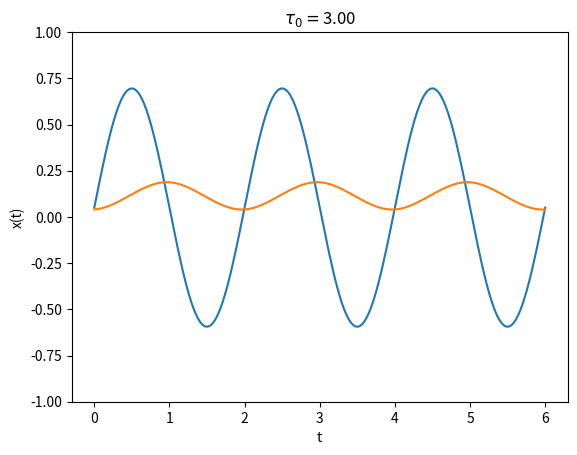

This chart was generated by the following Python code:
# -*- coding: utf-8 -*-
"""
Created on Sat Mar 16 12:56:21 2019

[redacted]
An oscillator is driven by the periodic force of Problem 5.49, which has period
tau=2. Find the long term motion x(t), assuming the following parameters:
natural period tau0=2 (that is, omega0 = pi), damping parameter beta=0.1, and
maximum drive strength fmax=1. Find the coefficient in the Fourier series for
x(t) and plot the sum of the first four terms in the series for 0<=t<=6.Repeat
, except with natural period equal to 3.
"""
import math
import numpy as np
import matplotlib.pyplot as plt


def triangle(n, tau, fmax=1):
    if n == 0:
        fn = fmax/2.0
    elif n % 2 == 0:
        fn =0
    else:
        fn = 4*fmax/math.pi**2/n**2
    return fn


def A(n, tau, fn, tau0=1, beta=0.2):
    omega0 = 2*math.pi/tau0
    omega = n*2*math.pi/tau
    An = fn*((omega0**2 - omega**2)**2 + 4*beta**2*omega**2)**(-0.5)
    return An


def delta(n, tau, tau0=1, beta=0.2):
    omega0 = 2*math.pi/tau0
    omega = n*2*math.pi/tau
    if omega == omega0:
        delta = math.pi/2
    else:
        delta = math.atan(2*beta*n*omega/(omega0**2 - omega**2))
        if omega0 < omega:
            delta = math.pi + delta
    return delta


tau0 = [2.0, 3.0]
nmax = 6
tau = 2
beta = 0.1
t = np.linspace(0, 6, 201)
x = np.zeros((len(tau0), 201))
An = np.zeros((len(tau0), nmax))
deltan = np.zeros((len(tau0), nmax))
for k in range(0, len(tau0)):
    for n in range(0, nmax):
        An[k, n] = A(n, tau, triangle(n, tau), tau0[k], beta)
        deltan[k, n] = delta(n, tau, tau0[k], beta)
        x[k] = x[k] + An[k, n]*np.cos(n*2*math.pi/tau*t - deltan[k, n])

for k in range(0, len(tau0)):
    plt.ylim(-1, 1)
    plt.ylabel('x(t)')
    plt.xlabel('t')
    plt.title(r'$\tau_0 = ${:4.2f}'.format(tau0[k]))
    plt.grid()
    plt.plot(t, x[k])
    plt.show()

print
s = '                '
for n in range(0, nmax):
    s = s + ('A{:n}     ').format(n)
print(s)
for k in range(0, len(tau0)):
    s = 'tau0 = {:4.2f}'.format(tau0[k])
    for n in range(0, nmax):
        s = s + '{:7.0f}'.format(An[k, n]*10000)
    print(s)
